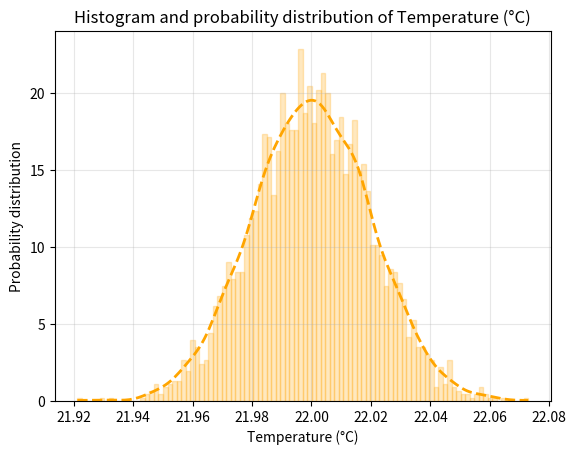
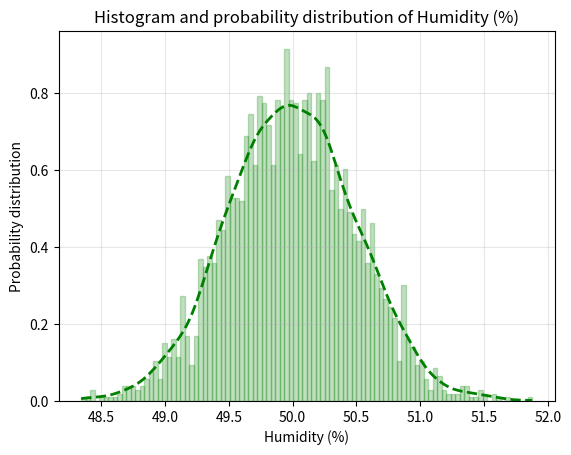

Here is the Python script that generated these plots, in order:
import random
import pandas as pd
import matplotlib.pyplot as plt
from scipy.stats import gaussian_kde
import numpy as np

class SimulatedHomeSensor:
    def __init__(self, interval=5):
        """
        Sensore simulato per la temperatura e umidità in una casa.
        
        :param interval: Intervallo di lettura (in secondi).
        """
        self.interval = interval
        self.loop = True

        self.temp_simulation_params = {
            'baseline': 22,  # Temperatura ambiente in gradi Celsius
            'std': 0.2  # Deviazione standard per la variabilità
        }
        self.temp_value = self.temp_simulation_params['baseline']  # Inizializza con il valore di baseline

        self.hum_simulation_params = {
            'baseline': 50,  # Umidità relativa (%)
            'std': 5  # Deviazione standard per la variabilità
        }

        self.hum_value = self.hum_simulation_params['baseline']  # Inizializza con il valore di baseline

    def get_data(self):
        """
        Restituisce i valori simulati di temperatura e umidità.
        """
        humidity = 0.9 * self.hum_value + 0.1 * random.gauss(self.hum_simulation_params['baseline'], self.hum_simulation_params['std'])
        temperature = 0.9 * self.temp_value + 0.1 * random.gauss(self.temp_simulation_params['baseline'], self.temp_simulation_params['std'])
        return humidity, temperature

    def sample(self, n=100, seed=None):
        """
        Genera n campioni simulati di umidità e temperatura.

        :param n: numero di campioni
        :param seed: opzionale, per riproducibilità
        :return: DataFrame pandas con colonne 't', 'temperature', 'humidity'
        """
        if seed is not None:
            random.seed(seed)

        t = []
        temps = []
        hums = []
        for i in range(n):
            t.append(i)
            humidity, temperature = self.get_data()
            hums.append(humidity)
            temps.append(temperature)

        df = pd.DataFrame({"t": t, "temperature": temps, "humidity": hums})
        return df

    @staticmethod
    def plot_histograms(df, bins=25):
        """
        Disegna istogrammi per Temperatura e Umidità con colori tenui e densità tratteggiata.
        """
        for col, label, color in [("temperature", "Temperature (°C)", "orange"), ("humidity", "Humidity (%)", "green")]:
            data = df[col].dropna()

            # Istogramma con alpha per colore tenue + bordi visibili ma non invadenti
            plt.figure()
            counts, edges, _ = plt.hist(
                data,
                bins=bins,
                color=color,
                edgecolor=color,
                alpha=0.25,        # trasparenza -> colore tenue
                linewidth=1.0,
                density=True
            )

            # Stima e disegna la densità continua (KDE)
            kde = gaussian_kde(data)
            x = np.linspace(data.min(), data.max(), 200)
            plt.plot(x, kde(x), linestyle="--", color=color, linewidth=2)

            # Etichette e titolo
            plt.xlabel(label)
            plt.ylabel("Probability distribution")
            plt.title(f"Histogram and probability distribution of {label}")
            plt.grid(alpha=0.3)
            plt.show()

    @staticmethod
    def plot_timeseries(df):
        """
        Disegna l’andamento temporale della Temperatura e dell'Umidità.
        """
        plt.figure()
        plt.plot(df["t"], df["temperature"], label="Temperatura (°C)", color="red")
        plt.xlabel("Campione")
        plt.ylabel("Temperatura (°C)")
        plt.title("Andamento della Temperatura nel tempo")
        plt.grid(alpha=0.3)
        plt.show()

        plt.figure()
        plt.plot(df["t"], df["humidity"], label="Umidità (%)", color="blue")
        plt.xlabel("Campione")
        plt.ylabel("Umidità (%)")
        plt.title("Andamento dell'Umidità nel tempo")
        plt.grid(alpha=0.3)
        plt.show()

# ----------------- esempio d'uso -----------------
if __name__ == "__main__":
    sensor = SimulatedHomeSensor(interval=1.0)

    # genera 500 campioni
    df = sensor.sample(n=3000, seed=42)
    # print(df.head())

    # plot descrittivi
    SimulatedHomeSensor.plot_histograms(df, bins=100)
    # SimulatedHomeSensor.plot_timeseries(df)
